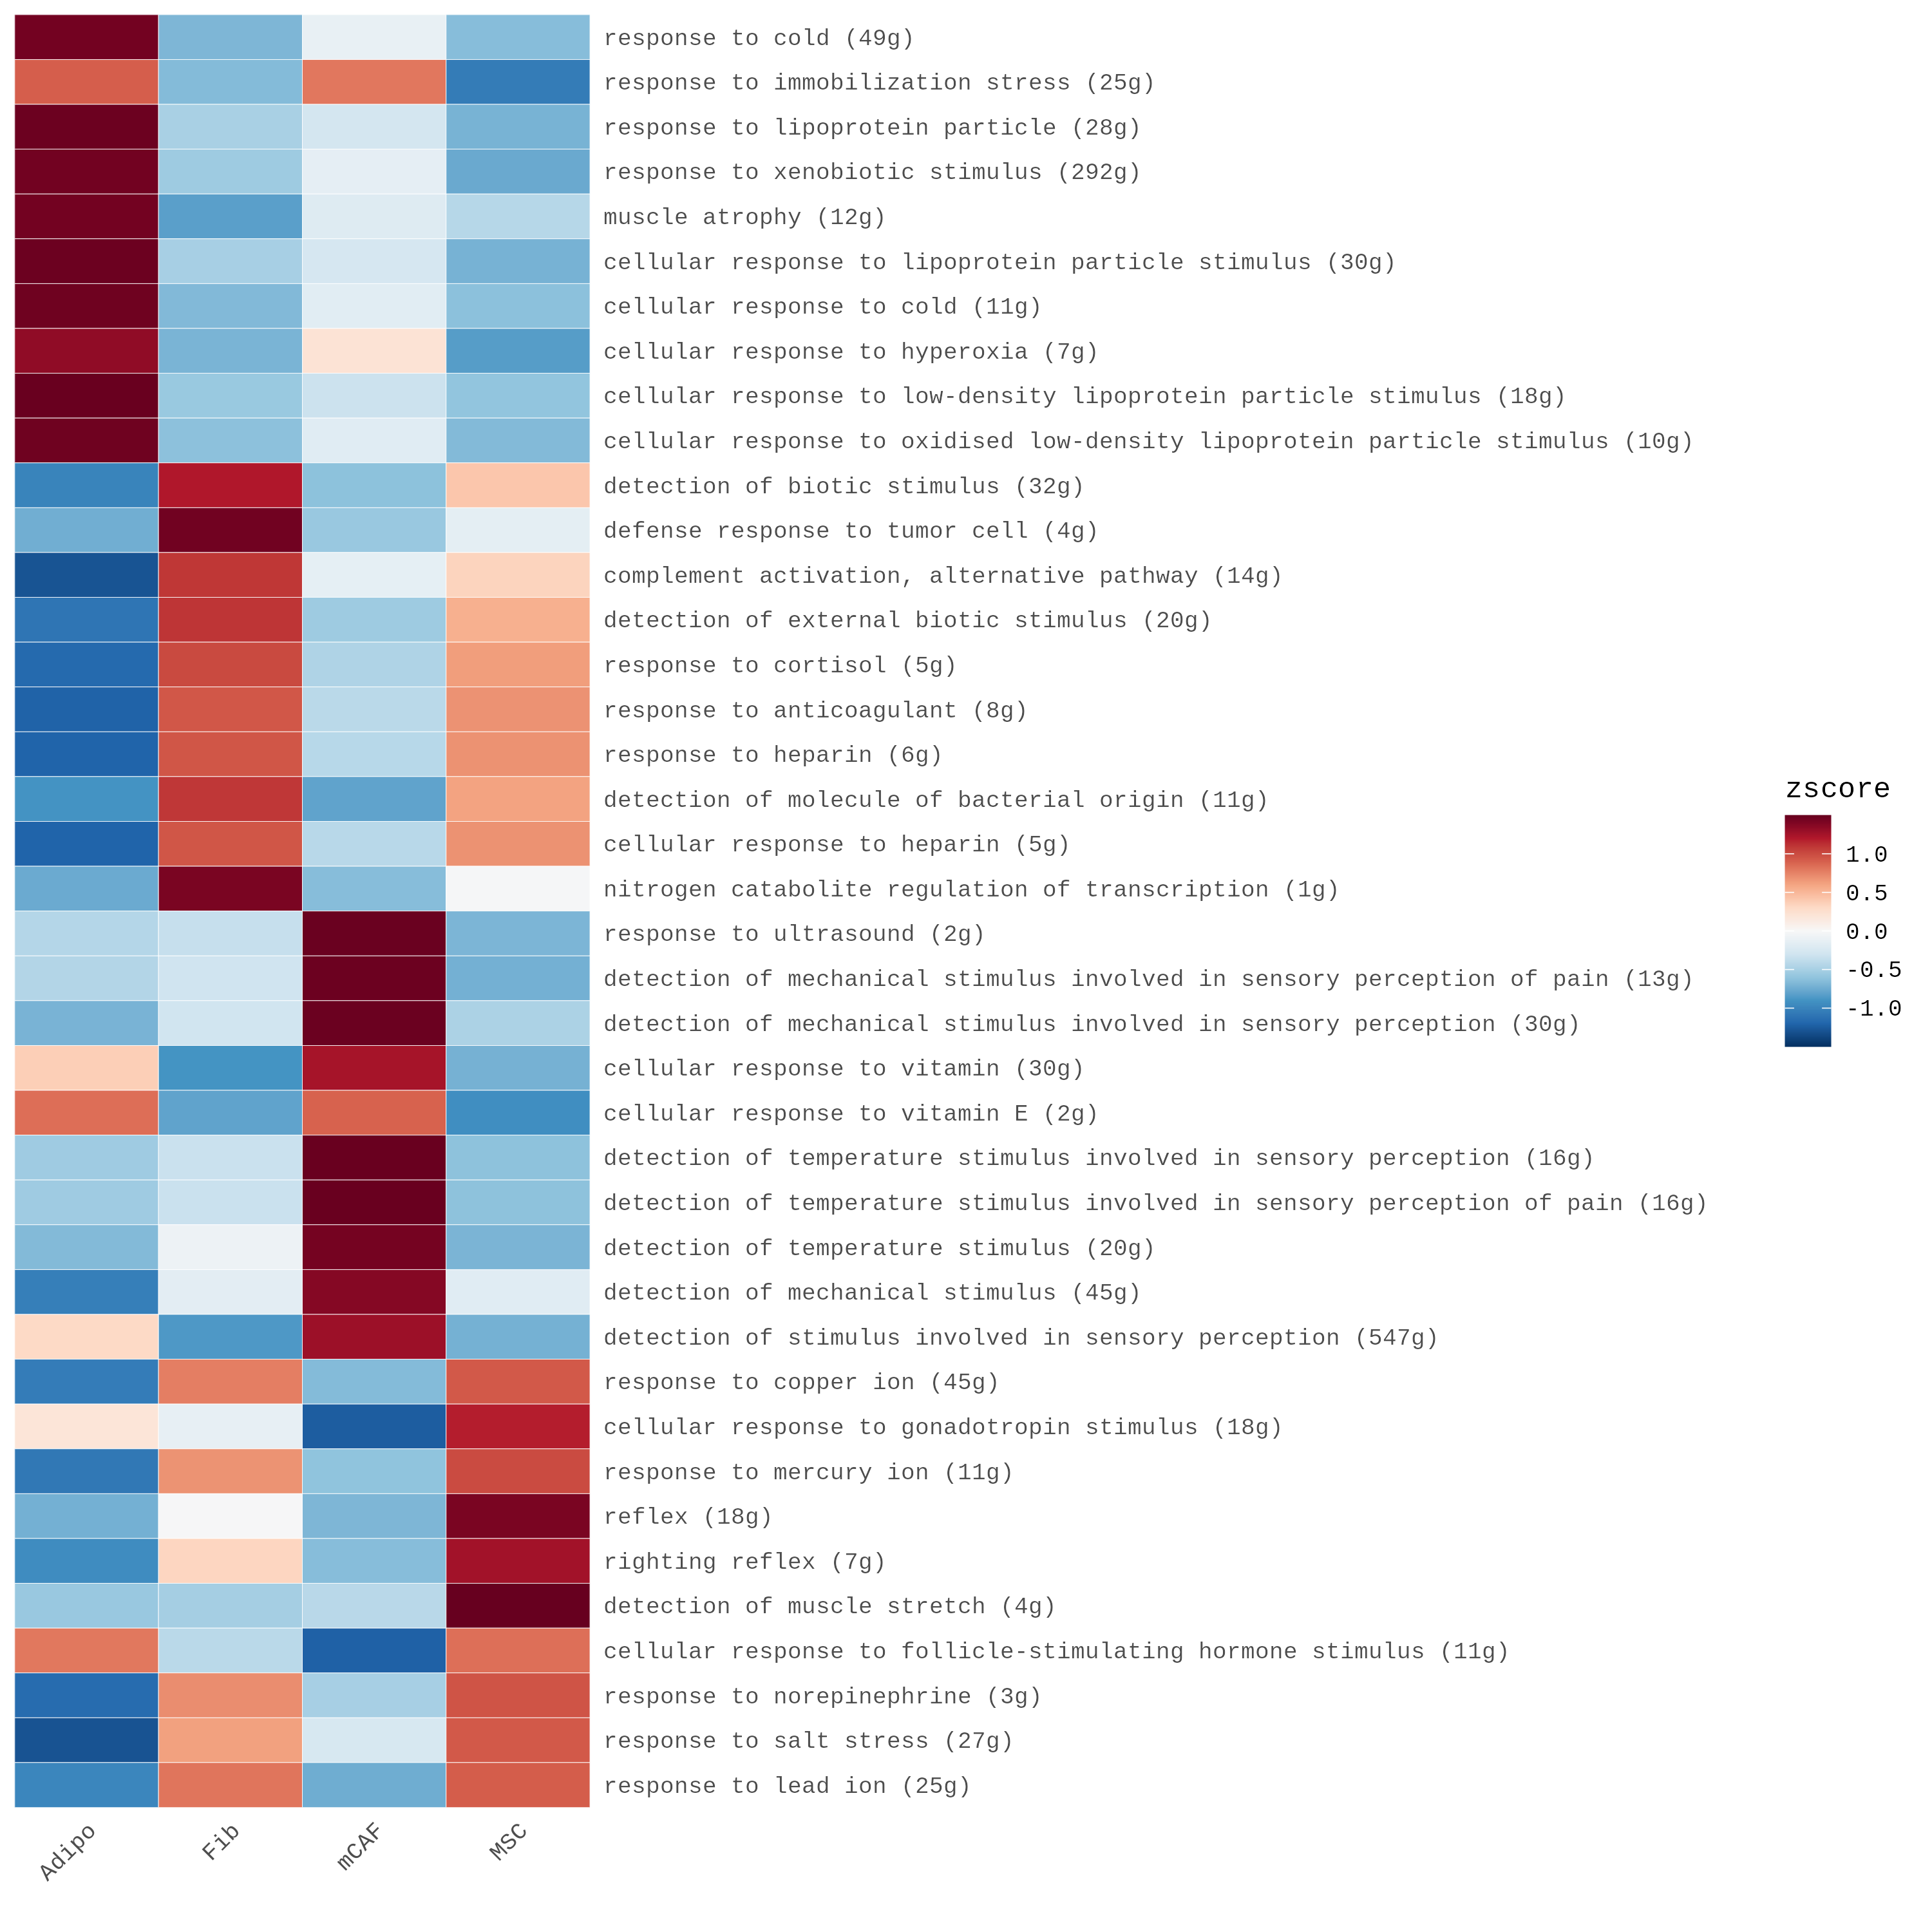

Data behind this chart, as committed beside it:
pathway	Adipo	Fib	mCAF	MSC
response to cold (49g)	1.449	-0.685	-0.1179	-0.6461
response to immobilization stress (25g)	0.9083	-0.6599	0.8001	-1.049
response to lipoprotein particle (28g)	1.477	-0.4917	-0.2788	-0.7065
response to xenobiotic stimulus (292g)	1.45	-0.5421	-0.1429	-0.7645
muscle atrophy (12g)	1.449	-0.8218	-0.1945	-0.4327
cellular response to lipoprotein particl…	1.474	-0.5036	-0.2605	-0.7104
cellular response to cold (11g)	1.462	-0.6662	-0.1728	-0.6232
cellular response to hyperoxia (7g)	1.329	-0.6997	0.2087	-0.8376
cellular response to low-density lipopro…	1.489	-0.5657	-0.325	-0.5981
cellular response to oxidised low-densit…	1.464	-0.6208	-0.1817	-0.6617
detection of biotic stimulus (32g)	-0.9985	1.204	-0.6186	0.4132
defense response to tumor cell (4g)	-0.7354	1.454	-0.5681	-0.1505
complement activation, alternative pathw…	-1.292	1.093	-0.1399	0.3394
detection of external biotic stimulus (2…	-1.096	1.101	-0.544	0.5397
response to cortisol (5g)	-1.172	1.006	-0.4658	0.6316
response to anticoagulant (8g)	-1.213	0.9432	-0.4138	0.6837
response to heparin (6g)	-1.207	0.9466	-0.4242	0.6841
detection of molecule of bacterial origi…	-0.8955	1.09	-0.8011	0.6064
cellular response to heparin (5g)	-1.207	0.9466	-0.4233	0.6838
nitrogen catabolite regulation of transc…	-0.7582	1.417	-0.6457	-0.01315
response to ultrasound (2g)	-0.4396	-0.3555	1.485	-0.6898
detection of mechanical stimulus involve…	-0.4477	-0.3067	1.477	-0.723
detection of mechanical stimulus involve…	-0.7041	-0.2985	1.479	-0.4766
cellular response to vitamin (30g)	0.368	-0.895	1.244	-0.7174
cellular response to vitamin E (2g)	0.8378	-0.8001	0.8914	-0.9292
detection of temperature stimulus involv…	-0.5383	-0.3352	1.489	-0.6159
detection of temperature stimulus involv…	-0.5383	-0.3352	1.489	-0.6159
detection of temperature stimulus (20g)	-0.6621	-0.08101	1.439	-0.6959
detection of mechanical stimulus (45g)	-1.028	-0.1626	1.373	-0.182
detection of stimulus involved in sensor…	0.3027	-0.8651	1.282	-0.7193
response to copper ion (45g)	-1.048	0.7705	-0.6578	0.9355
cellular response to gonadotropin stimul…	0.1915	-0.1311	-1.243	1.183
response to mercury ion (11g)	-1.077	0.6803	-0.607	1.004
reflex (18g)	-0.7232	-0.009235	-0.6846	1.417
righting reflex (7g)	-0.9419	0.326	-0.6452	1.261
detection of muscle stretch (4g)	-0.5665	-0.5139	-0.4167	1.497
cellular response to follicle-stimulatin…	0.7985	-0.4119	-1.222	0.8358
response to norepinephrine (3g)	-1.157	0.7029	-0.5023	0.9564
response to salt stress (27g)	-1.297	0.6171	-0.2541	0.934
response to lead ion (25g)	-0.9804	0.8088	-0.7418	0.9134
